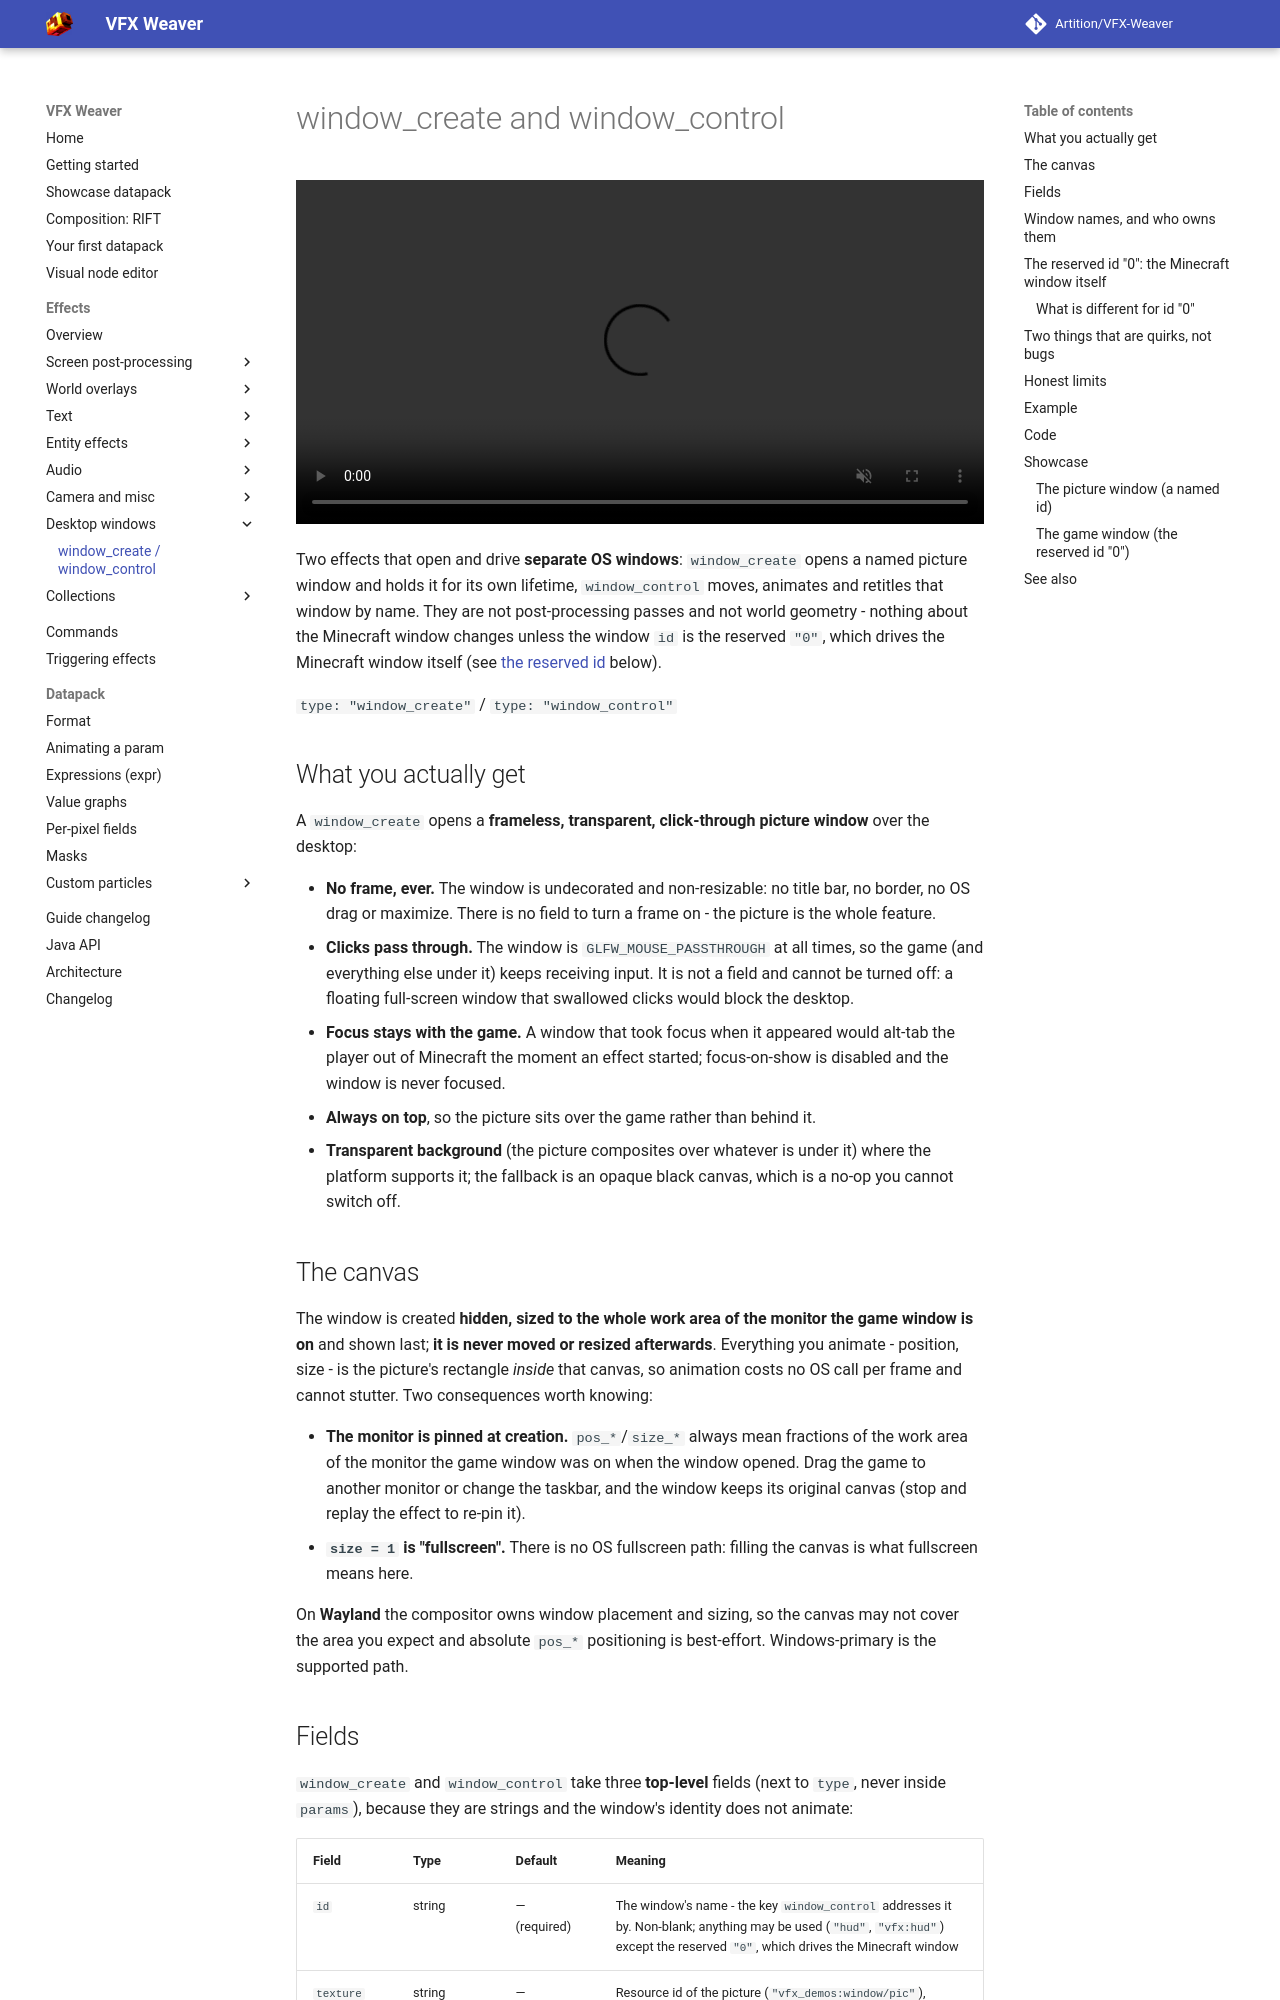

repository: Artition/VFX-Weaver · page: 2.6.3/guide/effects/window/custom-windows/index.html · generator: mkdocs

# window_create and window_control

<video autoplay loop muted playsinline width="100%"><source src="../../../../assets/media/custom_windows.mp4" type="video/mp4"></video>

Two effects that open and drive **separate OS windows**: `window_create` opens a named picture
window and holds it for its own lifetime, `window_control` moves, animates and retitles that window
by name. They are not post-processing passes and not world geometry - nothing about the Minecraft
window changes unless the window `id` is the reserved `"0"`, which drives the Minecraft window itself
(see [the reserved id](#the-reserved-id-0-the-minecraft-window-itself) below).

`type: "window_create"` / `type: "window_control"`

## What you actually get

A `window_create` opens a **frameless, transparent, click-through picture window** over the desktop:

- **No frame, ever.** The window is undecorated and non-resizable: no title bar, no border, no OS
  drag or maximize. There is no field to turn a frame on - the picture is the whole feature.
- **Clicks pass through.** The window is `GLFW_MOUSE_PASSTHROUGH` at all times, so the game (and
  everything else under it) keeps receiving input. It is not a field and cannot be turned off: a
  floating full-screen window that swallowed clicks would block the desktop.
- **Focus stays with the game.** A window that took focus when it appeared would alt-tab the player
  out of Minecraft the moment an effect started; focus-on-show is disabled and the window is never
  focused.
- **Always on top**, so the picture sits over the game rather than behind it.
- **Transparent background** (the picture composites over whatever is under it) where the platform
  supports it; the fallback is an opaque black canvas, which is a no-op you cannot switch off.

## The canvas

The window is created **hidden, sized to the whole work area of the monitor the game window is on**
and shown last; **it is never moved or resized afterwards**. Everything you animate - position,
size - is the picture's rectangle *inside* that canvas, so animation costs no OS call per frame and
cannot stutter. Two consequences worth knowing:

- **The monitor is pinned at creation.** `pos_*`/`size_*` always mean fractions of the work area of
  the monitor the game window was on when the window opened. Drag the game to another monitor or
  change the taskbar, and the window keeps its original canvas (stop and replay the effect to
  re-pin it).
- **`size = 1` is "fullscreen".** There is no OS fullscreen path: filling the canvas is what
  fullscreen means here.

On **Wayland** the compositor owns window placement and sizing, so the canvas may not cover the
area you expect and absolute `pos_*` positioning is best-effort. Windows-primary is the supported
path.
